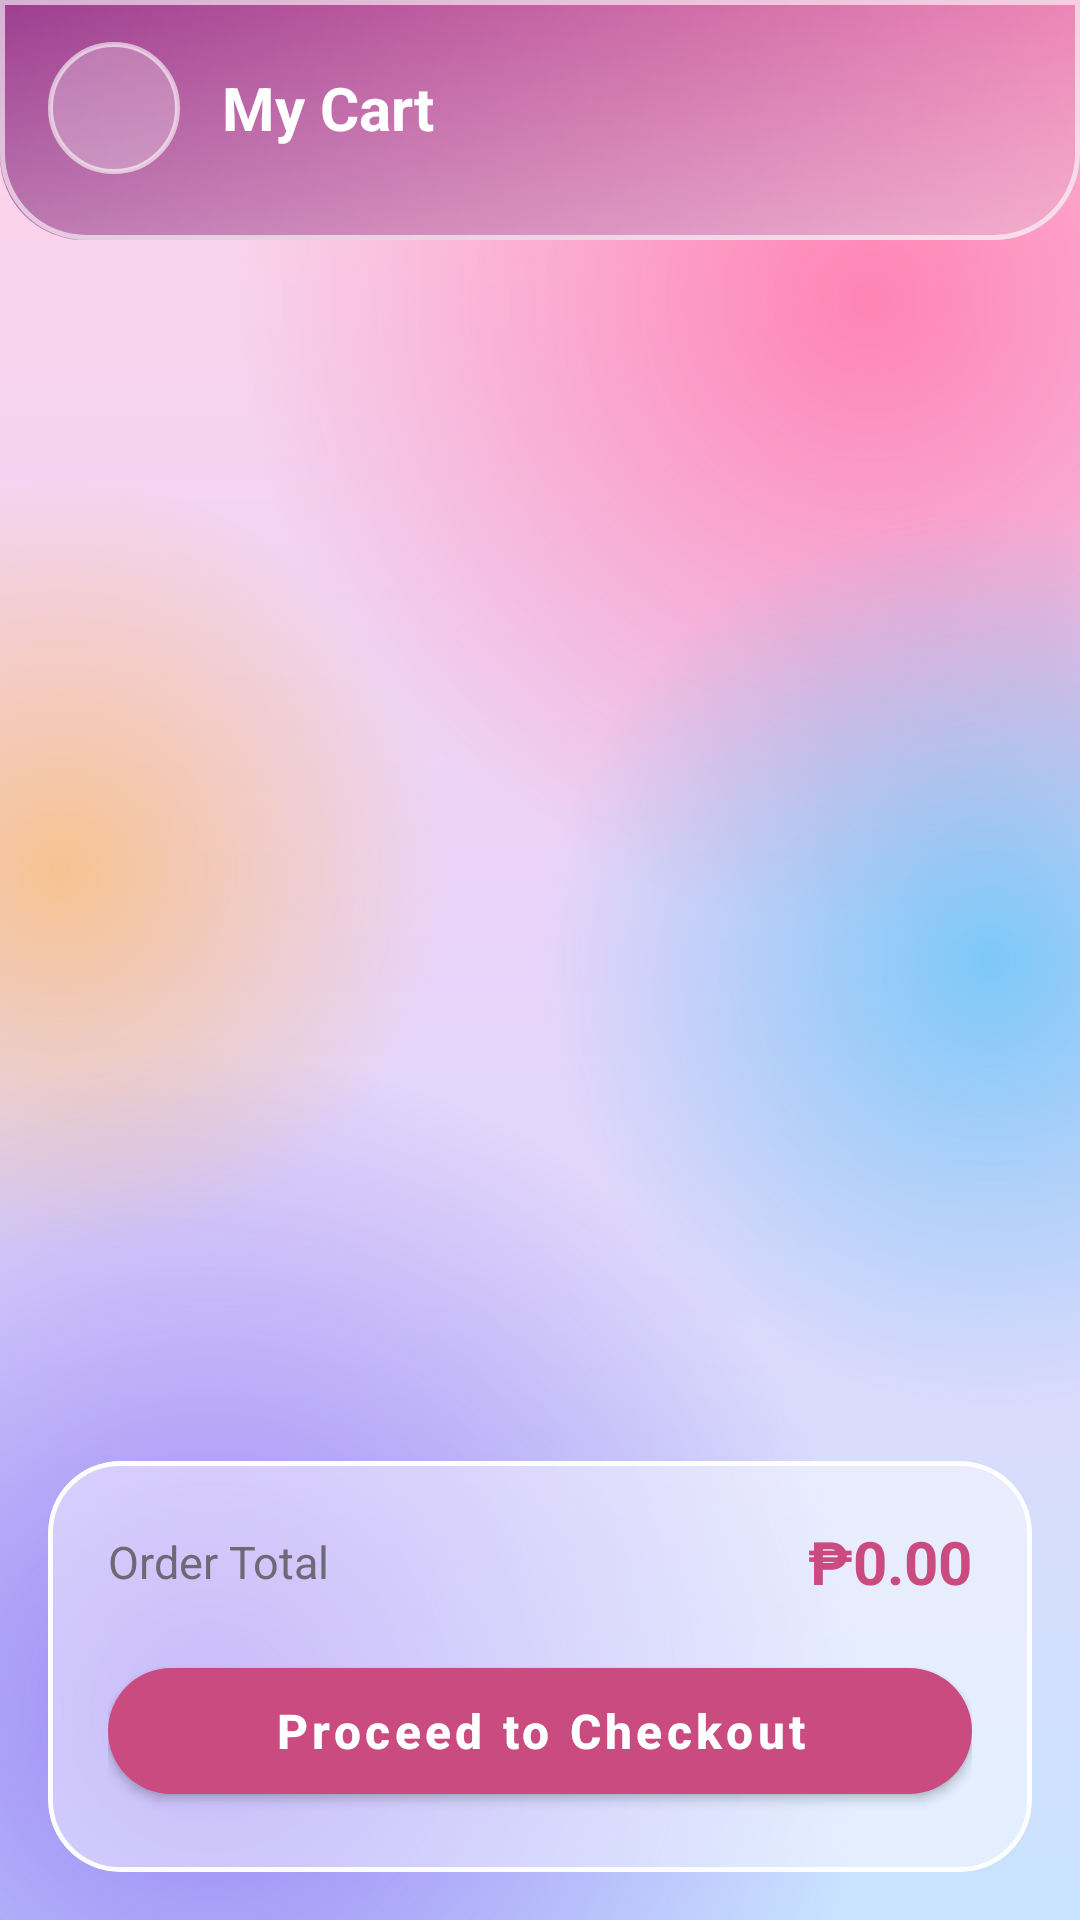

Here is an Android app screen rendered from its layout file. Give the layout XML and the strings, colors and styles it references.
<!-- AndroidManifest.xml: application theme Theme.FloralOrder -->
<!-- res/layout/activity_cart.xml -->
<?xml version="1.0" encoding="utf-8"?>
<LinearLayout xmlns:android="http://schemas.android.com/apk/res/android"
    xmlns:app="http://schemas.android.com/apk/res-auto"
    android:layout_width="match_parent"
    android:layout_height="match_parent"
    android:orientation="vertical"
    android:background="@drawable/bg_app_gradient">

    
    <LinearLayout
        android:layout_width="match_parent"
        android:layout_height="wrap_content"
        android:orientation="horizontal"
        android:gravity="center_vertical"
        android:background="@drawable/topbar_bg"
        android:paddingHorizontal="16dp"
        android:paddingTop="14dp"
        android:paddingBottom="22dp">

        <ImageView
            android:id="@+id/ivBack"
            android:layout_width="44dp"
            android:layout_height="44dp"
            android:background="@drawable/circle_translucent_bg"
            android:padding="11dp"
            android:src="@drawable/ic_back"
            android:tint="@color/white"
            android:contentDescription="Back"
            android:clickable="true"
            android:focusable="true" />

        <TextView
            android:layout_width="wrap_content"
            android:layout_height="wrap_content"
            android:text="My Cart"
            android:textColor="@color/white"
            android:textSize="20sp"
            android:textStyle="bold"
            android:layout_marginStart="14dp" />
    </LinearLayout>

    <androidx.recyclerview.widget.RecyclerView
        android:id="@+id/rvCart"
        android:layout_width="match_parent"
        android:layout_height="0dp"
        android:layout_weight="1"
        android:clipToPadding="false"
        android:paddingVertical="8dp" />

    
    <com.google.android.material.card.MaterialCardView
        android:layout_width="match_parent"
        android:layout_height="wrap_content"
        android:layout_margin="16dp"
        app:cardCornerRadius="24dp"
        app:cardElevation="0dp"
        app:cardBackgroundColor="@color/glass_white"
        app:strokeColor="@color/glass_stroke"
        app:strokeWidth="1.5dp">

        <LinearLayout
            android:layout_width="match_parent"
            android:layout_height="wrap_content"
            android:orientation="vertical"
            android:padding="20dp">

            <LinearLayout
                android:layout_width="match_parent"
                android:layout_height="wrap_content"
                android:orientation="horizontal"
                android:gravity="center_vertical"
                android:layout_marginBottom="16dp">

                <TextView
                    android:layout_width="0dp"
                    android:layout_height="wrap_content"
                    android:layout_weight="1"
                    android:text="Order Total"
                    android:textSize="15sp"
                    android:textColor="#6F6877" />

                <TextView
                    android:id="@+id/tvTotal"
                    android:layout_width="wrap_content"
                    android:layout_height="wrap_content"
                    android:text="₱0.00"
                    android:textSize="20sp"
                    android:textStyle="bold"
                    android:textColor="@color/pink_dark" />
            </LinearLayout>

            <com.google.android.material.button.MaterialButton
                android:id="@+id/btnCheckout"
                android:layout_width="match_parent"
                android:layout_height="54dp"
                android:text="Proceed to Checkout"
                android:textAllCaps="false"
                android:textSize="16sp"
                android:textStyle="bold"
                android:textColor="@color/white"
                app:backgroundTint="@color/pink_dark"
                app:cornerRadius="27dp" />

        </LinearLayout>
    </com.google.android.material.card.MaterialCardView>

</LinearLayout>
<!-- resources referenced by this layout -->
<resources>
  <color name="glass_stroke">#F2FFFFFF</color>
  <color name="glass_white">#73FFFFFF</color>
  <color name="pink_dark">#C94B7F</color>
  <color name="white">#FFFFFF</color>
  <!-- drawable circle_translucent_bg (drawable) -->
  <?xml version="1.0" encoding="utf-8"?>
  <shape xmlns:android="http://schemas.android.com/apk/res/android" android:shape="oval">
      <solid android:color="#40FFFFFF" />
      <stroke android:width="1.5dp" android:color="#99FFFFFF" />
  </shape>
  <!-- drawable topbar_bg (drawable) -->
  <?xml version="1.0" encoding="utf-8"?>
  <layer-list xmlns:android="http://schemas.android.com/apk/res/android">
      <item>
          <shape android:shape="rectangle">
              <gradient android:angle="135" android:startColor="@color/header_start" android:endColor="@color/header_end" />
              <corners android:bottomLeftRadius="28dp" android:bottomRightRadius="28dp" />
          </shape>
      </item>
      
      <item>
          <shape android:shape="rectangle">
              <gradient android:angle="270" android:startColor="#00FFFFFF" android:endColor="#4DFFFFFF" />
              <corners android:bottomLeftRadius="28dp" android:bottomRightRadius="28dp" />
          </shape>
      </item>
      
      <item>
          <shape android:shape="rectangle">
              <stroke android:width="1.5dp" android:color="#99FFFFFF" />
              <corners android:bottomLeftRadius="28dp" android:bottomRightRadius="28dp" />
          </shape>
      </item>
  </layer-list>
  <style name="Theme.FloralOrder" parent="Theme.MaterialComponents.Light.NoActionBar">
          <item name="colorPrimary">@color/pink_dark</item>
          <item name="colorPrimaryDark">@color/header_start</item>
          <item name="colorAccent">@color/green_accent</item>
          <item name="colorOnPrimary">@color/white</item>
          <item name="android:windowBackground">@drawable/bg_app_gradient</item>
          <item name="android:statusBarColor">@color/header_start</item>
          <item name="android:textColorPrimary">@color/text_dark</item>
          <item name="android:textColorSecondary">@color/text_secondary</item>
          <item name="alertDialogTheme">@style/Theme.FloralOrder.Dialog</item>
          <item name="materialAlertDialogTheme">@style/Theme.FloralOrder.Dialog</item>
      </style>
  <color name="header_start">#F08AB8</color>
  <color name="header_end">#9C3D8F</color>
  <color name="green_accent">#5E8C6A</color>
  <color name="text_dark">#2F2A33</color>
  <color name="text_secondary">#6F6877</color>
  <style name="Theme.FloralOrder.Dialog" parent="Theme.MaterialComponents.Light.Dialog.Alert">
          <item name="colorPrimary">@color/pink_dark</item>
          <item name="colorAccent">@color/pink_dark</item>
          <item name="android:windowBackground">@drawable/dialog_glass_bg</item>
          <item name="android:textColorPrimary">@color/text_dark</item>
          <item name="android:textColorSecondary">@color/text_secondary</item>
          <item name="buttonBarPositiveButtonStyle">@style/Widget.FloralOrder.DialogButton</item>
          <item name="buttonBarNegativeButtonStyle">@style/Widget.FloralOrder.DialogButton</item>
          <item name="buttonBarNeutralButtonStyle">@style/Widget.FloralOrder.DialogButton</item>
      </style>
  <!-- drawable dialog_glass_bg (drawable) -->
  <?xml version="1.0" encoding="utf-8"?>
  <inset xmlns:android="http://schemas.android.com/apk/res/android"
      android:insetLeft="8dp" android:insetRight="8dp">
      <shape android:shape="rectangle">
          <solid android:color="#E6FFFFFF" />
          <stroke android:width="1.5dp" android:color="#FFFFFFFF" />
          <corners android:radius="28dp" />
      </shape>
  </inset>
  <style name="Widget.FloralOrder.DialogButton" parent="Widget.MaterialComponents.Button.TextButton.Dialog">
          <item name="android:textColor">@color/pink_dark</item>
          <item name="android:textAllCaps">false</item>
          <item name="android:textStyle">bold</item>
      </style>
</resources>
